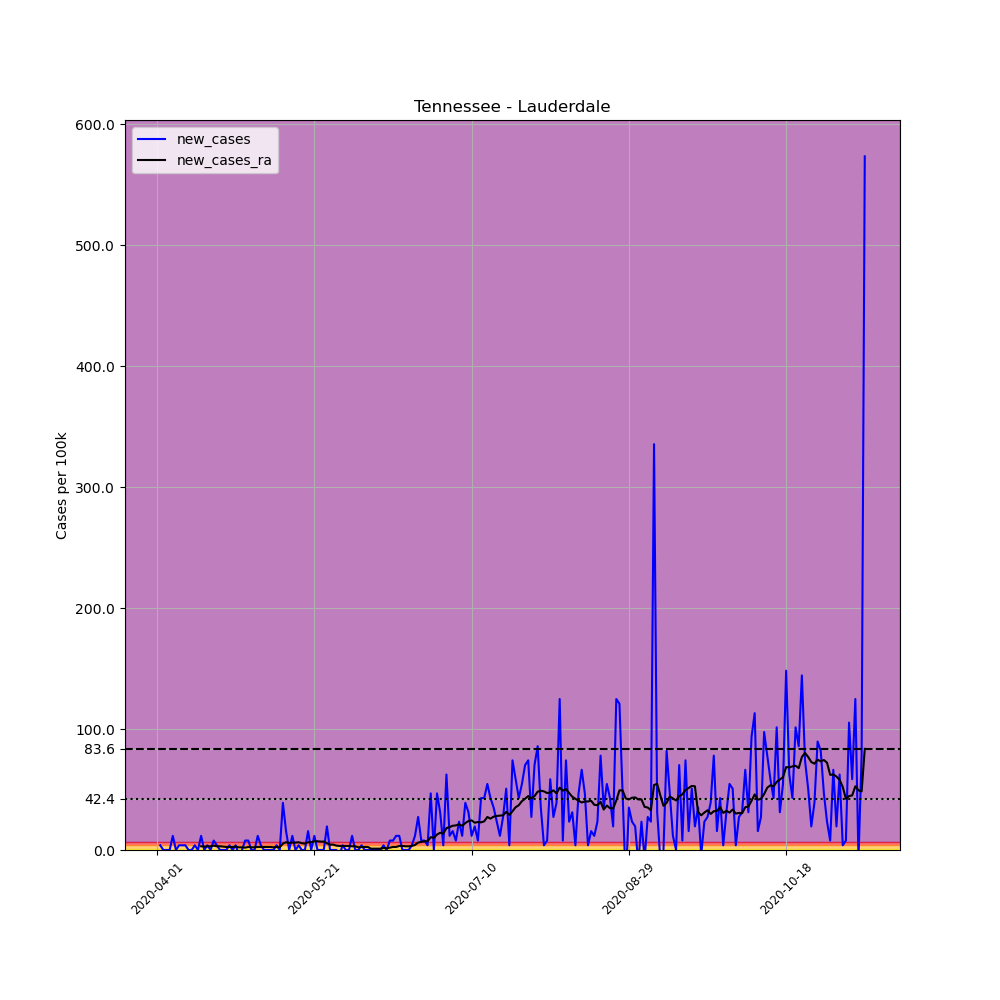

The data file committed next to this chart (first rows):
, date, county, state, fips, cases, deaths, COUNTY, STNAME, CTYNAME, POPESTIMATE2019, per_100k, new_cases, new_cases_ra
513013, 2020-04-01, Lauderdale, Tennessee, 47097, 1, 0, 97, Tennessee, Lauderdale, 25633, 3.901, , 
513014, 2020-04-02, Lauderdale, Tennessee, 47097, 2, 0, 97, Tennessee, Lauderdale, 25633, 7.802, 3.901, 
513015, 2020-04-03, Lauderdale, Tennessee, 47097, 2, 0, 97, Tennessee, Lauderdale, 25633, 7.802, 0.0, 
513016, 2020-04-04, Lauderdale, Tennessee, 47097, 2, 0, 97, Tennessee, Lauderdale, 25633, 7.802, 0.0, 
513017, 2020-04-05, Lauderdale, Tennessee, 47097, 2, 0, 97, Tennessee, Lauderdale, 25633, 7.802, 0.0, 
513018, 2020-04-06, Lauderdale, Tennessee, 47097, 5, 0, 97, Tennessee, Lauderdale, 25633, 19.51, 11.7, 
513019, 2020-04-07, Lauderdale, Tennessee, 47097, 5, 0, 97, Tennessee, Lauderdale, 25633, 19.51, 0.0, 
513020, 2020-04-08, Lauderdale, Tennessee, 47097, 6, 0, 97, Tennessee, Lauderdale, 25633, 23.41, 3.901, 
513021, 2020-04-09, Lauderdale, Tennessee, 47097, 7, 0, 97, Tennessee, Lauderdale, 25633, 27.31, 3.901, 
513022, 2020-04-10, Lauderdale, Tennessee, 47097, 8, 0, 97, Tennessee, Lauderdale, 25633, 31.21, 3.901, 
513023, 2020-04-11, Lauderdale, Tennessee, 47097, 8, 0, 97, Tennessee, Lauderdale, 25633, 31.21, 0.0, 
513024, 2020-04-12, Lauderdale, Tennessee, 47097, 8, 0, 97, Tennessee, Lauderdale, 25633, 31.21, 0.0, 
513025, 2020-04-13, Lauderdale, Tennessee, 47097, 9, 0, 97, Tennessee, Lauderdale, 25633, 35.11, 3.901, 
513026, 2020-04-14, Lauderdale, Tennessee, 47097, 9, 0, 97, Tennessee, Lauderdale, 25633, 35.11, 0.0, 
513027, 2020-04-15, Lauderdale, Tennessee, 47097, 12, 0, 97, Tennessee, Lauderdale, 25633, 46.81, 11.7, 3.065
513028, 2020-04-16, Lauderdale, Tennessee, 47097, 12, 0, 97, Tennessee, Lauderdale, 25633, 46.81, 0.0, 2.787
513029, 2020-04-17, Lauderdale, Tennessee, 47097, 13, 0, 97, Tennessee, Lauderdale, 25633, 50.72, 3.901, 3.065
513030, 2020-04-18, Lauderdale, Tennessee, 47097, 13, 0, 97, Tennessee, Lauderdale, 25633, 50.72, 0.0, 3.065
513031, 2020-04-19, Lauderdale, Tennessee, 47097, 15, 0, 97, Tennessee, Lauderdale, 25633, 58.52, 7.802, 3.623
513032, 2020-04-20, Lauderdale, Tennessee, 47097, 16, 0, 97, Tennessee, Lauderdale, 25633, 62.42, 3.901, 3.065
513033, 2020-04-21, Lauderdale, Tennessee, 47097, 16, 0, 97, Tennessee, Lauderdale, 25633, 62.42, 0.0, 3.065
513034, 2020-04-22, Lauderdale, Tennessee, 47097, 16, 0, 97, Tennessee, Lauderdale, 25633, 62.42, 0.0, 2.787
513035, 2020-04-23, Lauderdale, Tennessee, 47097, 16, 0, 97, Tennessee, Lauderdale, 25633, 62.42, 0.0, 2.508
513036, 2020-04-24, Lauderdale, Tennessee, 47097, 17, 0, 97, Tennessee, Lauderdale, 25633, 66.32, 3.901, 2.508
513037, 2020-04-25, Lauderdale, Tennessee, 47097, 17, 0, 97, Tennessee, Lauderdale, 25633, 66.32, 0.0, 2.508
513038, 2020-04-26, Lauderdale, Tennessee, 47097, 18, 0, 97, Tennessee, Lauderdale, 25633, 70.22, 3.901, 2.787
513039, 2020-04-27, Lauderdale, Tennessee, 47097, 17, 0, 97, Tennessee, Lauderdale, 25633, 66.32, -3.901, 2.229
513040, 2020-04-28, Lauderdale, Tennessee, 47097, 17, 0, 97, Tennessee, Lauderdale, 25633, 66.32, 0.0, 2.229
513041, 2020-04-29, Lauderdale, Tennessee, 47097, 19, 0, 97, Tennessee, Lauderdale, 25633, 74.12, 7.802, 1.951
513042, 2020-04-30, Lauderdale, Tennessee, 47097, 21, 0, 97, Tennessee, Lauderdale, 25633, 81.93, 7.802, 2.508
513043, 2020-05-01, Lauderdale, Tennessee, 47097, 21, 0, 97, Tennessee, Lauderdale, 25633, 81.93, 0.0, 2.229
513044, 2020-05-02, Lauderdale, Tennessee, 47097, 21, 0, 97, Tennessee, Lauderdale, 25633, 81.93, 0.0, 2.229
513045, 2020-05-03, Lauderdale, Tennessee, 47097, 24, 0, 97, Tennessee, Lauderdale, 25633, 93.63, 11.7, 2.508
513046, 2020-05-04, Lauderdale, Tennessee, 47097, 25, 0, 97, Tennessee, Lauderdale, 25633, 97.53, 3.901, 2.508
513047, 2020-05-05, Lauderdale, Tennessee, 47097, 25, 0, 97, Tennessee, Lauderdale, 25633, 97.53, 0.0, 2.508
513048, 2020-05-06, Lauderdale, Tennessee, 47097, 25, 0, 97, Tennessee, Lauderdale, 25633, 97.53, 0.0, 2.508
513049, 2020-05-07, Lauderdale, Tennessee, 47097, 25, 0, 97, Tennessee, Lauderdale, 25633, 97.53, 0.0, 2.508
513050, 2020-05-08, Lauderdale, Tennessee, 47097, 25, 0, 97, Tennessee, Lauderdale, 25633, 97.53, 0.0, 2.229
513051, 2020-05-09, Lauderdale, Tennessee, 47097, 26, 0, 97, Tennessee, Lauderdale, 25633, 101.4, 3.901, 2.508
513052, 2020-05-10, Lauderdale, Tennessee, 47097, 26, 0, 97, Tennessee, Lauderdale, 25633, 101.4, 0.0, 2.229
513053, 2020-05-11, Lauderdale, Tennessee, 47097, 36, 0, 97, Tennessee, Lauderdale, 25633, 140.4, 39.01, 5.295
513054, 2020-05-12, Lauderdale, Tennessee, 47097, 40, 0, 97, Tennessee, Lauderdale, 25633, 156, 15.6, 6.409
513055, 2020-05-13, Lauderdale, Tennessee, 47097, 40, 0, 97, Tennessee, Lauderdale, 25633, 156, 0.0, 5.852
513056, 2020-05-14, Lauderdale, Tennessee, 47097, 43, 0, 97, Tennessee, Lauderdale, 25633, 167.8, 11.7, 6.13
513057, 2020-05-15, Lauderdale, Tennessee, 47097, 43, 0, 97, Tennessee, Lauderdale, 25633, 167.8, 0.0, 6.13
513058, 2020-05-16, Lauderdale, Tennessee, 47097, 44, 0, 97, Tennessee, Lauderdale, 25633, 171.7, 3.901, 6.409
513059, 2020-05-17, Lauderdale, Tennessee, 47097, 44, 0, 97, Tennessee, Lauderdale, 25633, 171.7, 0.0, 5.573
513060, 2020-05-18, Lauderdale, Tennessee, 47097, 44, 1, 97, Tennessee, Lauderdale, 25633, 171.7, 0.0, 5.295
513061, 2020-05-19, Lauderdale, Tennessee, 47097, 48, 1, 97, Tennessee, Lauderdale, 25633, 187.3, 15.6, 6.409
513062, 2020-05-20, Lauderdale, Tennessee, 47097, 48, 1, 97, Tennessee, Lauderdale, 25633, 187.3, 0.0, 6.409
513063, 2020-05-21, Lauderdale, Tennessee, 47097, 51, 1, 97, Tennessee, Lauderdale, 25633, 199, 11.7, 7.245
513064, 2020-05-22, Lauderdale, Tennessee, 47097, 51, 1, 97, Tennessee, Lauderdale, 25633, 199, 0.0, 7.245
513065, 2020-05-23, Lauderdale, Tennessee, 47097, 51, 1, 97, Tennessee, Lauderdale, 25633, 199, 0.0, 6.966
513066, 2020-05-24, Lauderdale, Tennessee, 47097, 51, 1, 97, Tennessee, Lauderdale, 25633, 199, 0.0, 6.966
513067, 2020-05-25, Lauderdale, Tennessee, 47097, 56, 1, 97, Tennessee, Lauderdale, 25633, 218.5, 19.51, 5.573
513068, 2020-05-26, Lauderdale, Tennessee, 47097, 56, 1, 97, Tennessee, Lauderdale, 25633, 218.5, 0.0, 4.459
513069, 2020-05-27, Lauderdale, Tennessee, 47097, 56, 1, 97, Tennessee, Lauderdale, 25633, 218.5, 0.0, 4.459
513070, 2020-05-28, Lauderdale, Tennessee, 47097, 56, 1, 97, Tennessee, Lauderdale, 25633, 218.5, 0.0, 3.623
513071, 2020-05-29, Lauderdale, Tennessee, 47097, 55, 1, 97, Tennessee, Lauderdale, 25633, 214.6, -3.901, 3.344
513072, 2020-05-30, Lauderdale, Tennessee, 47097, 56, 1, 97, Tennessee, Lauderdale, 25633, 218.5, 3.901, 3.344
... 166 more rows
